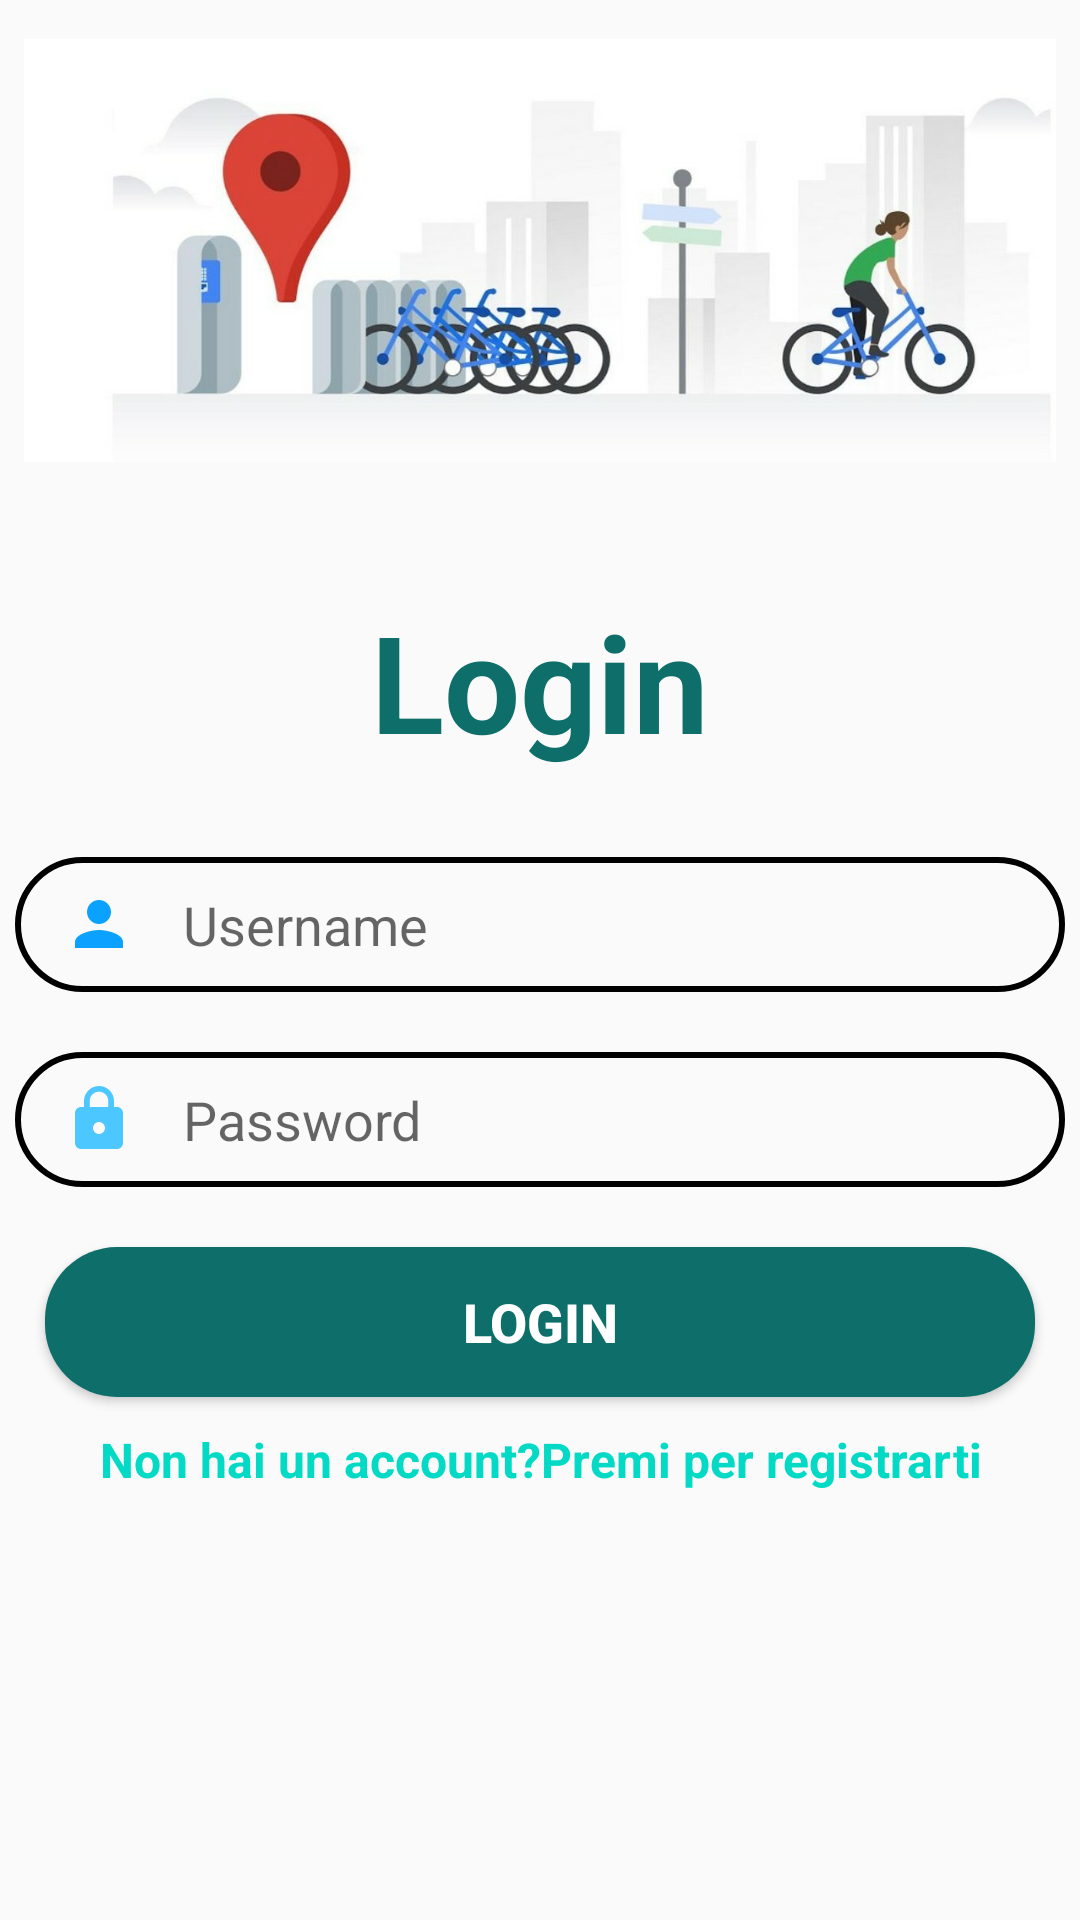

Reconstruct the res/layout file that produces this screen, plus the resources it refers to.
<!-- AndroidManifest.xml: application theme AppTheme -->
<!-- res/layout/activity_login.xml -->
<?xml version="1.0" encoding="UTF-8"?>


    <LinearLayout android:orientation="vertical"
    tools:context=".login"
    android:layout_height="match_parent"
    android:layout_width="match_parent"
    xmlns:tools="http://schemas.android.com/tools"
    xmlns:app="http://schemas.android.com/apk/res-auto"
    xmlns:android="http://schemas.android.com/apk/res/android">

    <ImageView
        android:layout_height="151dp"
        android:layout_width="match_parent"
        app:srcCompat="@drawable/sfondo"
        app:layout_constraintVertical_bias="0.027"
        app:layout_constraintTop_toTopOf="parent"
        app:layout_constraintStart_toStartOf="parent"
        app:layout_constraintEnd_toEndOf="parent"
        app:layout_constraintBottom_toBottomOf="parent"
        android:layout_marginBottom="8dp"
        android:layout_marginEnd="8dp"
        android:layout_marginTop="8dp"
        android:layout_marginStart="8dp"
        android:id="@+id/imageView"/>

    <TextView
        android:layout_height="wrap_content"
        android:layout_width="match_parent"
        android:layout_marginTop="30dp"
        android:textStyle="bold"
        android:textSize="45dp"
        android:textColor="#0d6e6a"
        android:textAlignment="center"
        android:text="Login"/>

    <TextView
        android:layout_height="wrap_content"
        android:layout_width="match_parent"
        android:layout_marginTop="7dp"
        android:textStyle="bold"
        android:textSize="16dp"
        android:textColor="#0d6e6a"
        android:textAlignment="center"/>

    <EditText
        android:layout_height="45dp"
        android:layout_width="350dp"
        android:id="@+id/username"
        android:drawableLeft="@drawable/ic_person_24dp"
        android:drawablePadding="16dp"
        android:drawableTint="@color/azzurro"
        android:layout_gravity="center"
        android:background="@drawable/contorno"
        android:paddingLeft="16dp"
        android:maxLength="50"
        android:hint="Username"/>

    <EditText
        android:layout_height="45dp"
        android:layout_width="350dp"
        android:layout_marginTop="20dp"
        android:id="@+id/password"
        android:layout_gravity="center"
        android:hint="Password"
        android:maxLength="255"
        android:drawableLeft="@drawable/ic_lock2_24dp"
        android:drawablePadding="16dp"
        android:background="@drawable/contorno"
        android:paddingLeft="16dp"
        android:inputType="textPassword"/>

    <Button
        android:layout_height="50dp"
        android:layout_width="330dp"
        android:layout_marginTop="20dp"
        android:id="@+id/button"
        android:textStyle="bold"
        android:textSize="18dp"
        android:textColor="#fff"
        android:textAlignment="center"
        android:text="Login"
        android:layout_gravity="center"
        android:background="@drawable/sfondo_b"
       />

    <TextView
        android:layout_height="wrap_content"
        android:layout_width="match_parent"
        android:layout_marginTop="10dp"
        android:textStyle="bold"
        android:textSize="16dp"
        android:textColor="@color/colorAccent"
        android:textAlignment="center"
        android:text="Non hai un account?Premi per registrarti"
        android:onClick="OpenRegister"
        android:autoLink="web"/>

</LinearLayout>
<!-- resources referenced by this layout -->
<resources>
  <color name="azzurro">#FA06A0FF</color>
  <color name="colorAccent">#03DAC5</color>
  <!-- drawable contorno (drawable) -->
  <?xml version="1.0" encoding="utf-8"?>
  
  <shape xmlns:android="http://schemas.android.com/apk/res/android"
  android:shape="rectangle">
      <stroke
          android:width="2dp"
          />
      <corners
          android:radius="25dp"
          />
  
  </shape>
  <!-- drawable ic_lock2_24dp (drawable) -->
  <vector android:height="24dp" android:tint="#4CC7FF"
      android:viewportHeight="24.0" android:viewportWidth="24.0"
      android:width="24dp" xmlns:android="http://schemas.android.com/apk/res/android">
      <path android:fillColor="#FF000000" android:pathData="M18,8h-1L17,6c0,-2.76 -2.24,-5 -5,-5S7,3.24 7,6v2L6,8c-1.1,0 -2,0.9 -2,2v10c0,1.1 0.9,2 2,2h12c1.1,0 2,-0.9 2,-2L20,10c0,-1.1 -0.9,-2 -2,-2zM12,17c-1.1,0 -2,-0.9 -2,-2s0.9,-2 2,-2 2,0.9 2,2 -0.9,2 -2,2zM15.1,8L8.9,8L8.9,6c0,-1.71 1.39,-3.1 3.1,-3.1 1.71,0 3.1,1.39 3.1,3.1v2z"/>
  </vector>
  <!-- drawable ic_person_24dp (drawable) -->
  <vector android:height="24dp" android:tint="#0D6E6A"
      android:viewportHeight="24.0" android:viewportWidth="24.0"
      android:width="24dp" xmlns:android="http://schemas.android.com/apk/res/android">
      <path android:fillColor="#FF000000" android:pathData="M12,12c2.21,0 4,-1.79 4,-4s-1.79,-4 -4,-4 -4,1.79 -4,4 1.79,4 4,4zM12,14c-2.67,0 -8,1.34 -8,4v2h16v-2c0,-2.66 -5.33,-4 -8,-4z"/>
  </vector>
  <!-- drawable sfondo: jpg bitmap (drawable, 66884 bytes) -->
  <!-- drawable sfondo_b (drawable) -->
  <?xml version="1.0" encoding="utf-8"?>
  
  <shape xmlns:android="http://schemas.android.com/apk/res/android">
      <corners android:radius="24dp"  />
      <solid android:color="#0d6e6a" />
  </shape>
  <style name="AppTheme" parent="Theme.AppCompat.Light.DarkActionBar">
          
          <item name="colorPrimary">@color/colorPrimary</item>
          <item name="colorPrimaryDark">@color/colorPrimaryDark</item>
          <item name="colorAccent">@color/colorAccent</item>
      </style>
  <color name="colorPrimary">#6200EE</color>
  <color name="colorPrimaryDark">#3700B3</color>
</resources>
